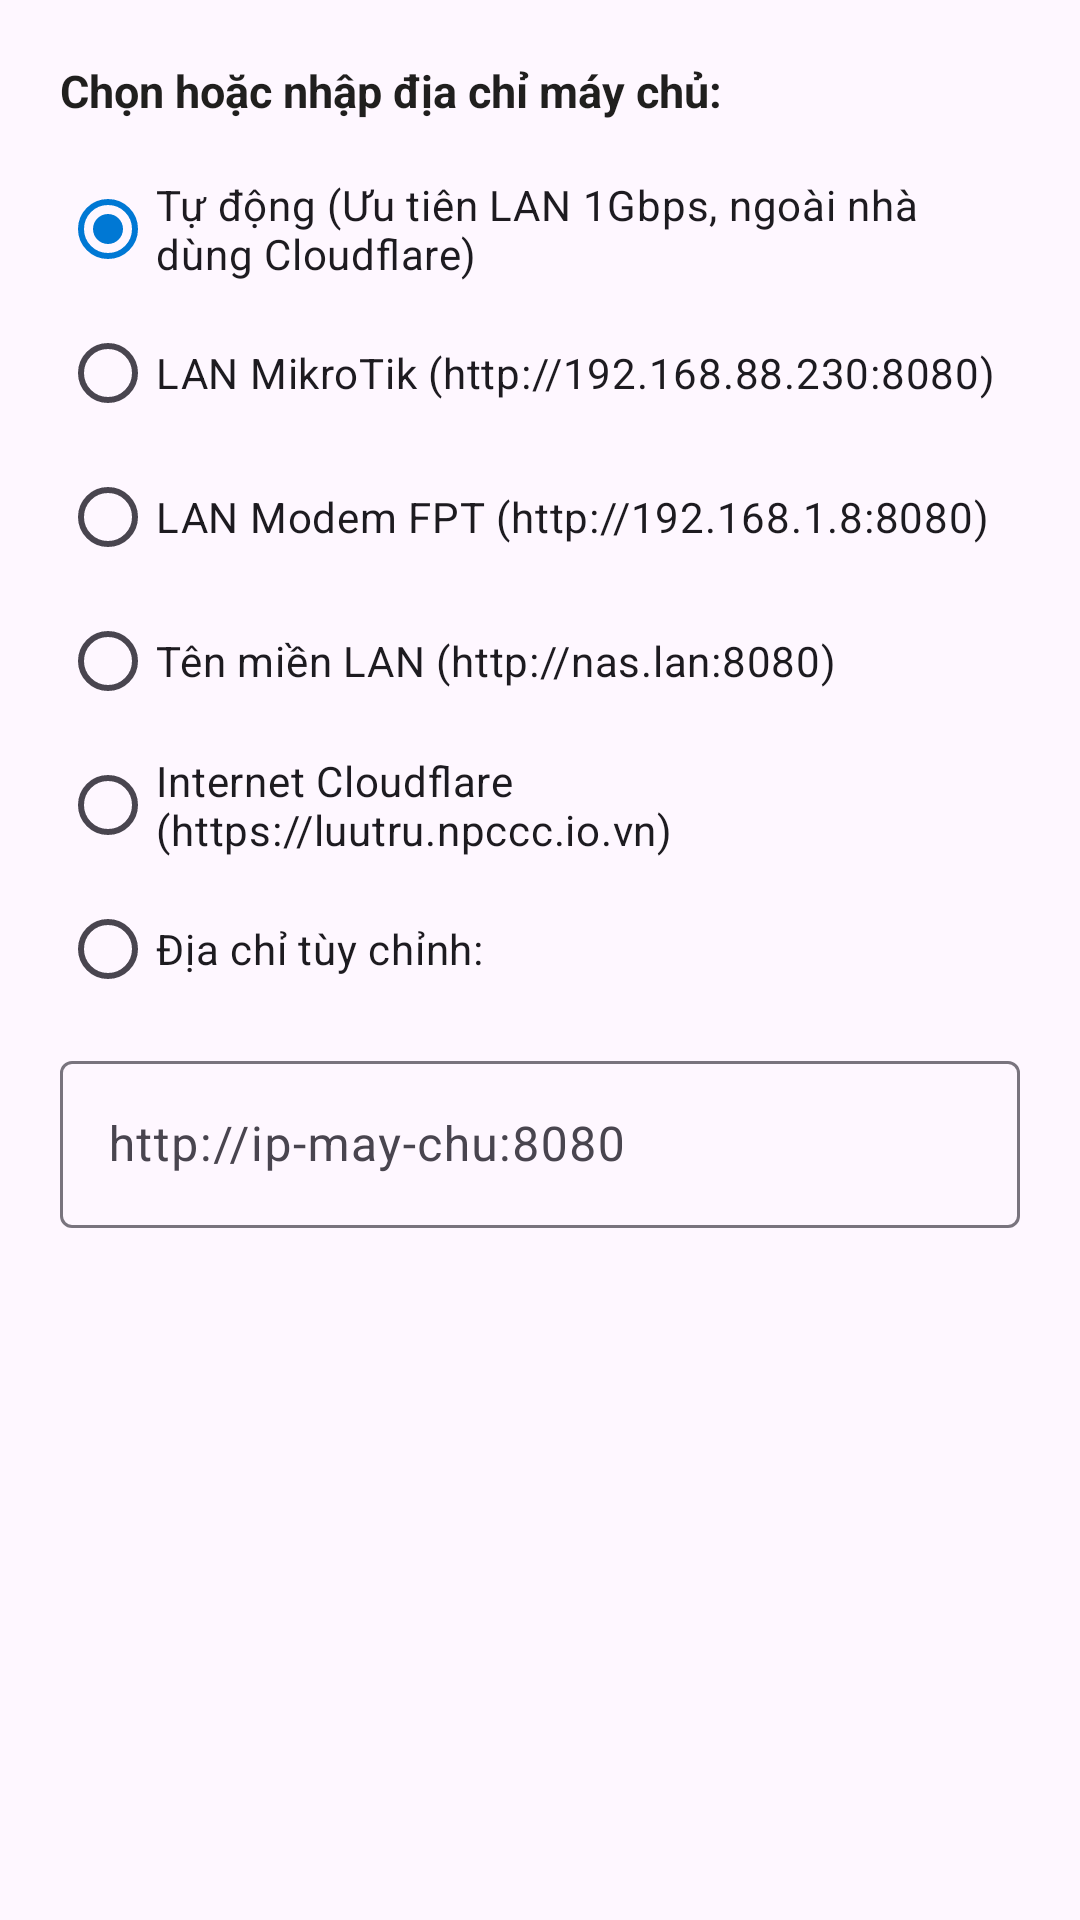

Here is an Android app screen rendered from its layout file. Give the layout XML and the strings, colors and styles it references.
<!-- AndroidManifest.xml: application theme Theme.NASDrive -->
<!-- res/layout/dialog_server_settings.xml -->
<?xml version="1.0" encoding="utf-8"?>
<LinearLayout xmlns:android="http://schemas.android.com/apk/res/android" xmlns:app="http://schemas.android.com/apk/res-auto"
    android:orientation="vertical"
    android:padding="20dp"
    android:layout_width="match_parent"
    android:layout_height="wrap_content">
    <TextView
        android:textSize="15sp"
        android:textStyle="bold"
        android:textColor="@color/text_primary"
        android:layout_width="match_parent"
        android:layout_height="wrap_content"
        android:text="Chọn hoặc nhập địa chỉ máy chủ:"/>
    <RadioGroup
        android:id="@+id/radioGroupPresets"
        android:layout_width="match_parent"
        android:layout_height="wrap_content"
        android:layout_marginTop="12dp">
        <RadioButton
            android:id="@+id/rbAuto"
            android:layout_width="match_parent"
            android:layout_height="wrap_content"
            android:checked="true"
            android:text="Tự động (Ưu tiên LAN 1Gbps, ngoài nhà dùng Cloudflare)"/>
        <RadioButton
            android:id="@+id/rbLan88"
            android:layout_width="match_parent"
            android:layout_height="wrap_content"
            android:text="LAN MikroTik (http://192.168.88.230:8080)"/>
        <RadioButton
            android:id="@+id/rbLan1"
            android:layout_width="match_parent"
            android:layout_height="wrap_content"
            android:text="LAN Modem FPT (http://192.168.1.8:8080)"/>
        <RadioButton
            android:id="@+id/rbNasLan"
            android:layout_width="match_parent"
            android:layout_height="wrap_content"
            android:text="Tên miền LAN (http://nas.lan:8080)"/>
        <RadioButton
            android:id="@+id/rbWan"
            android:layout_width="match_parent"
            android:layout_height="wrap_content"
            android:text="Internet Cloudflare (https://luutru.npccc.io.vn)"/>
        <RadioButton
            android:id="@+id/rbCustom"
            android:layout_width="match_parent"
            android:layout_height="wrap_content"
            android:text="Địa chỉ tùy chỉnh:"/>
    </RadioGroup>
    <com.google.android.material.textfield.TextInputLayout
        android:id="@+id/tilCustomUrl"
        android:layout_width="match_parent"
        android:layout_height="wrap_content"
        android:layout_marginTop="8dp"
        android:hint="http://ip-may-chu:8080"
        style="@style/Widget.Material3.TextInputLayout.OutlinedBox">
        <com.google.android.material.textfield.TextInputEditText
            android:id="@+id/etCustomUrl"
            android:layout_width="match_parent"
            android:layout_height="wrap_content"
            android:singleLine="true"
            android:inputType="textUri"/>
    </com.google.android.material.textfield.TextInputLayout>
</LinearLayout>
<!-- resources referenced by this layout -->
<resources>
  <color name="text_primary">#201f1e</color>
  <style name="Theme.NASDrive" parent="@style/Theme.Material3.DayNight.NoActionBar">
          <item name="android:statusBarColor">@color/surface</item>
          <item name="android:navigationBarColor">@color/surface</item>
          <item name="android:windowLightStatusBar">true</item>
          <item name="android:windowLightNavigationBar">true</item>
          <item name="colorPrimary">@color/primary</item>
          <item name="colorPrimaryDark">@color/primary_dark</item>
          <item name="colorSecondary">@color/secondary</item>
      </style>
  <color name="surface">#ffffff</color>
  <color name="primary">#0078d4</color>
  <color name="primary_dark">#005a9e</color>
  <color name="secondary">#005a9e</color>
</resources>
